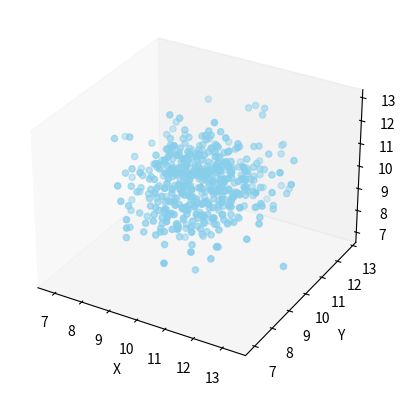

The script that saved this image:
import numpy as np
import matplotlib.pyplot as plt
from scipy import stats
from statistics import stdev


"""
For some basic example data that reflects the nature of GNSS receiver.
The X, Y and Z coordinates are derived using a random normal function on python. 
"""

X_raw = [None] * 500
Y_raw = [None] * 500
Z_raw = [None] * 500

def mean(data):
    return sum(data)/len(data)

for i in range(500):
    X_raw[i] = np.random.normal(10)
    Y_raw[i] = np.random.normal(10)
    Z_raw[i] = np.random.normal(10)

# Standard deviation = SD of X x Y x Z (Plotting)
X_sd, Y_sd, Z_sd = stdev(X_raw), stdev(Y_raw), stdev(Z_raw)
sd = X_sd * Y_sd * Z_sd

fig = plt.figure()
ax = fig.add_subplot(111, projection='3d')
ax.grid(False)
ax.scatter(X_raw, Y_raw, Z_raw, color="skyblue")
ax.scatter(np.average(X_raw), np.average(Y_raw), np.average(Z_raw), color="salmon", s=sd)
ax.set_xlabel('X')
ax.set_ylabel('Y')
ax.set_zlabel('Z')
plt.show()
